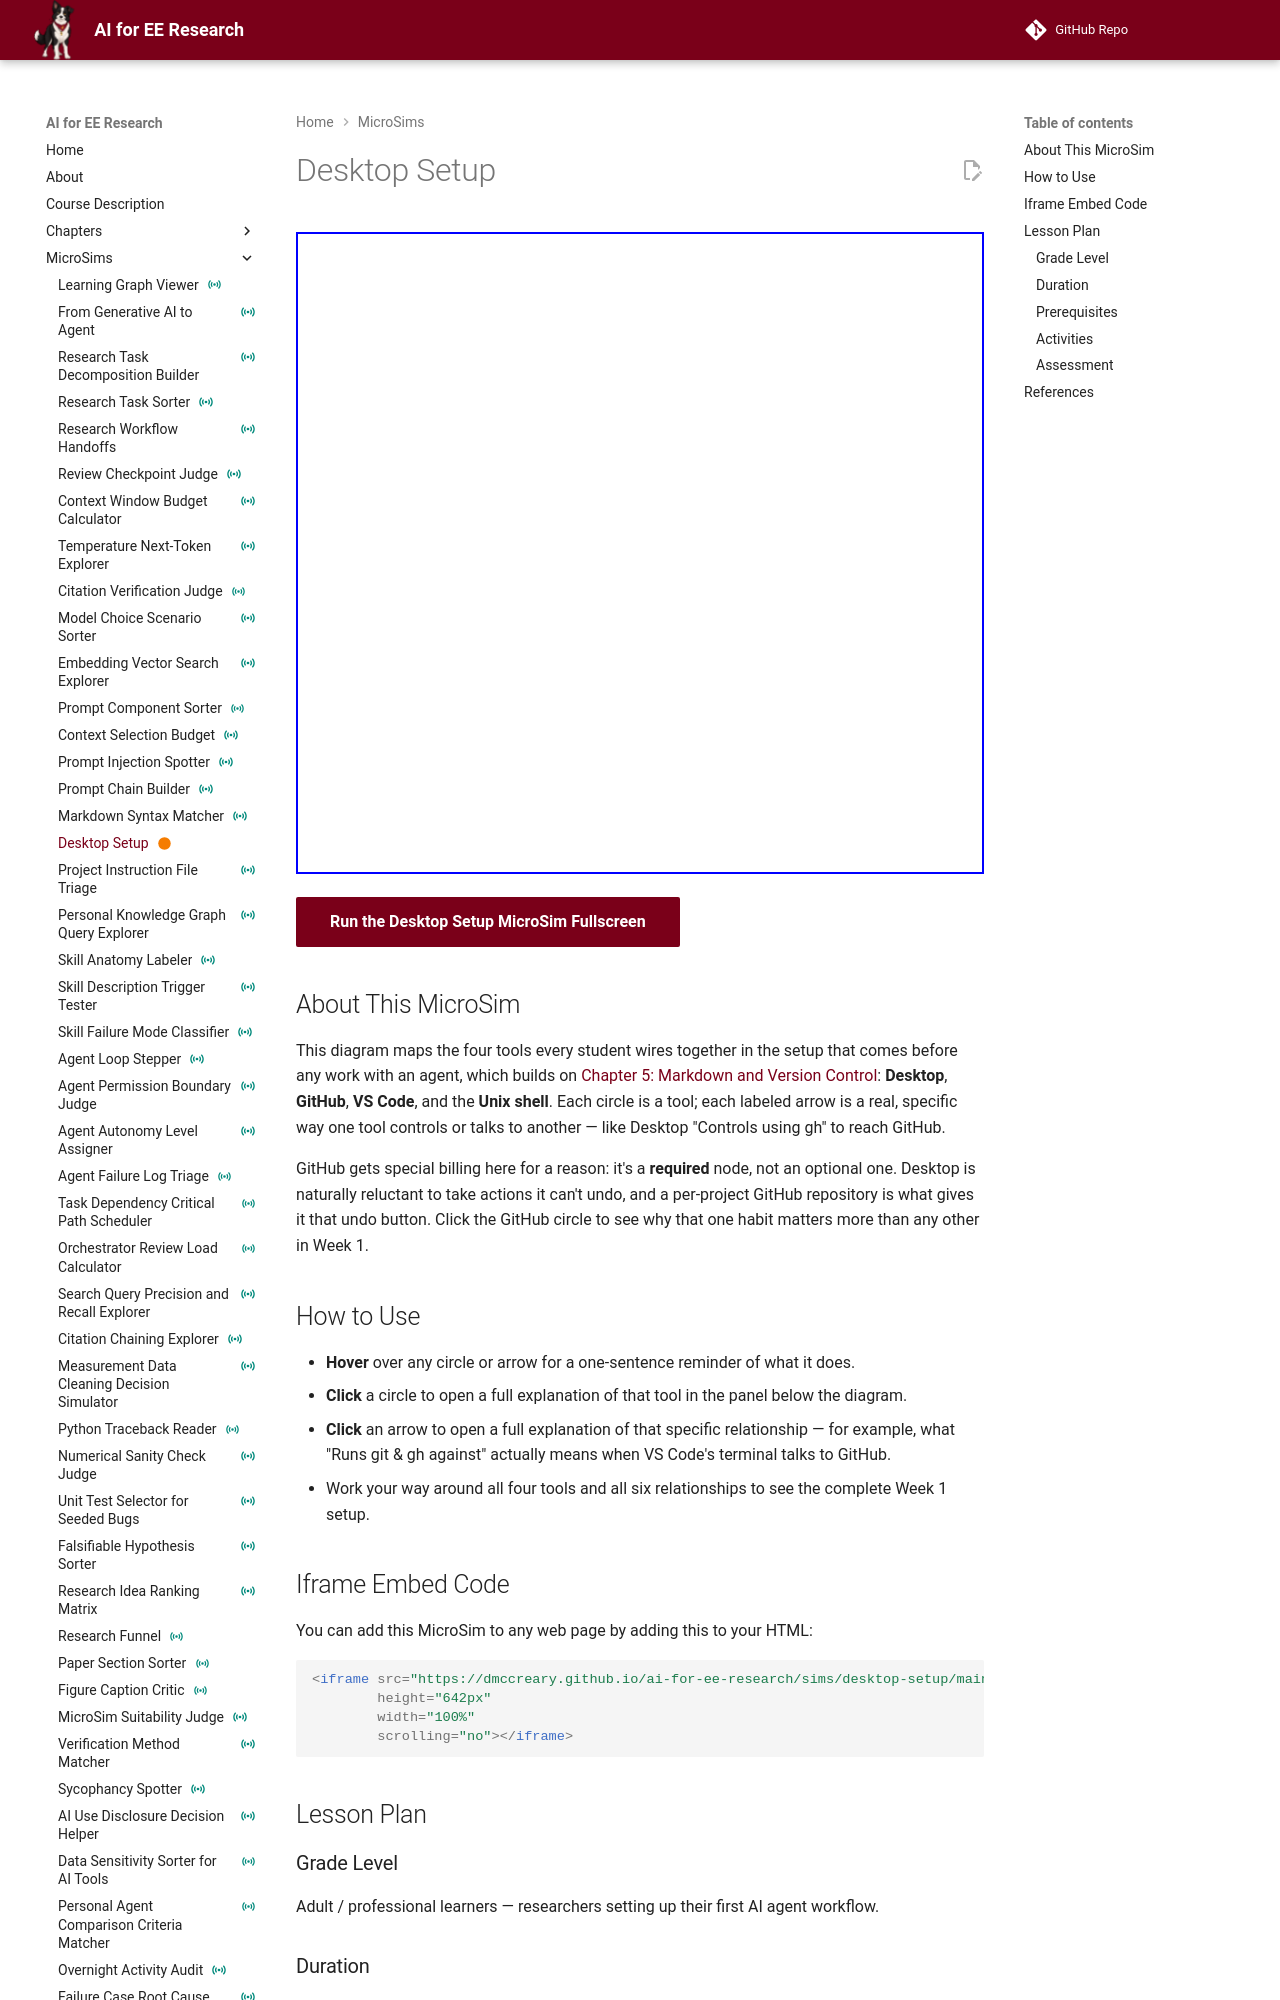

repository: dmccreary/ai-for-ee-research · page: sims/desktop-setup/index.html · generator: mkdocs

---
title: "Desktop Setup"
description: "Interactive vis-network diagram of the four Week 1 tools — Desktop, GitHub, VS Code, and the Unix shell — and the labeled relationships that connect them."
image: /sims/desktop-setup/desktop-setup.png
og:image: /sims/desktop-setup/desktop-setup.png
twitter:image: /sims/desktop-setup/desktop-setup.png
social:
   cards: false
quality_score: 0
status: built
---

# Desktop Setup

<iframe src="main.html" height="642px" width="100%" scrolling="no"></iframe>

[Run the Desktop Setup MicroSim Fullscreen](./main.html){ .md-button .md-button--primary }

## About This MicroSim

This diagram maps the four tools every student wires together in the setup that comes before any work with an agent, which builds on [Chapter 5: Markdown and Version Control](../../chapters/05-markdown-and-version-control/index.md): **Desktop**, **GitHub**, **VS Code**, and the **Unix shell**. Each circle is a tool; each labeled arrow is a real, specific way one tool controls or talks to another — like Desktop "Controls using gh" to reach GitHub.

GitHub gets special billing here for a reason: it's a **required** node, not an optional one. Desktop is naturally reluctant to take actions it can't undo, and a per-project GitHub repository is what gives it that undo button. Click the GitHub circle to see why that one habit matters more than any other in Week 1.

## How to Use

- **Hover** over any circle or arrow for a one-sentence reminder of what it does.
- **Click** a circle to open a full explanation of that tool in the panel below the diagram.
- **Click** an arrow to open a full explanation of that specific relationship — for example, what "Runs git & gh against" actually means when VS Code's terminal talks to GitHub.
- Work your way around all four tools and all six relationships to see the complete Week 1 setup.

## Iframe Embed Code

You can add this MicroSim to any web page by adding this to your HTML:

```html
<iframe src="https://dmccreary.github.io/ai-for-ee-research/sims/desktop-setup/main.html"
        height="642px"
        width="100%"
        scrolling="no"></iframe>
```

## Lesson Plan

### Grade Level
Adult / professional learners — researchers setting up their first AI agent workflow.

### Duration
10-15 minutes
